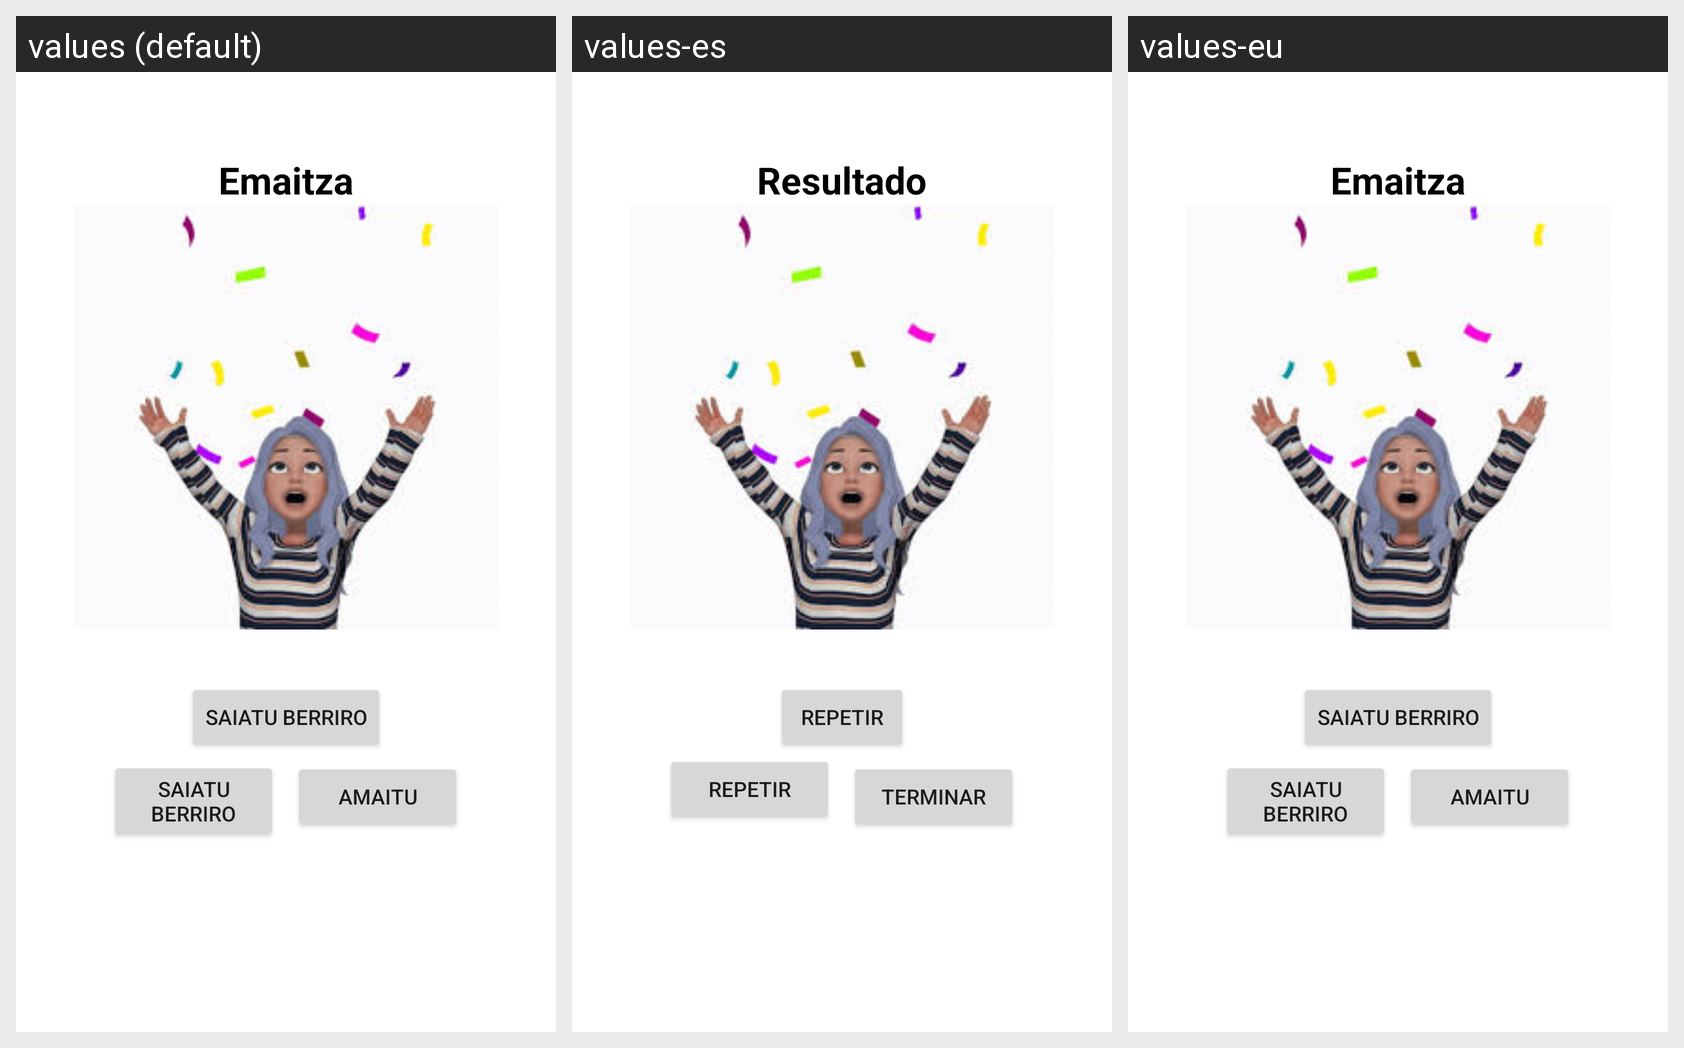

The same Android screen rendered under several of its app's locales, left to right. List the strings drawn on it with the default value and each locale's translation.
Android screen res/layout/activity7_1_juego7_results.xml rendered under 3 locales, left to right: values (default), values-es, values-eu. Device: Nexus 5 (rendered at 1080×1920; each locale shown at half size, 540×960, under a caption strip naming it); theme Theme.Didaktikapp.
Strings drawn on this screen, with the default value and each locale's value (text and hints the layout hard-codes, and strings that could not be matched under every locale, appear in the picture but are not listed):

emaitza
  values: Emaitza
  values-es: Resultado
  values-eu: Emaitza  [not translated; the default value is used]

saiatuberriro
  values: Saiatu berriro
  values-es: Repetir
  values-eu: Saiatu berriro  [not translated; the default value is used]

amaitu
  values: Amaitu
  values-es: Terminar
  values-eu: Amaitu  [not translated; the default value is used]
